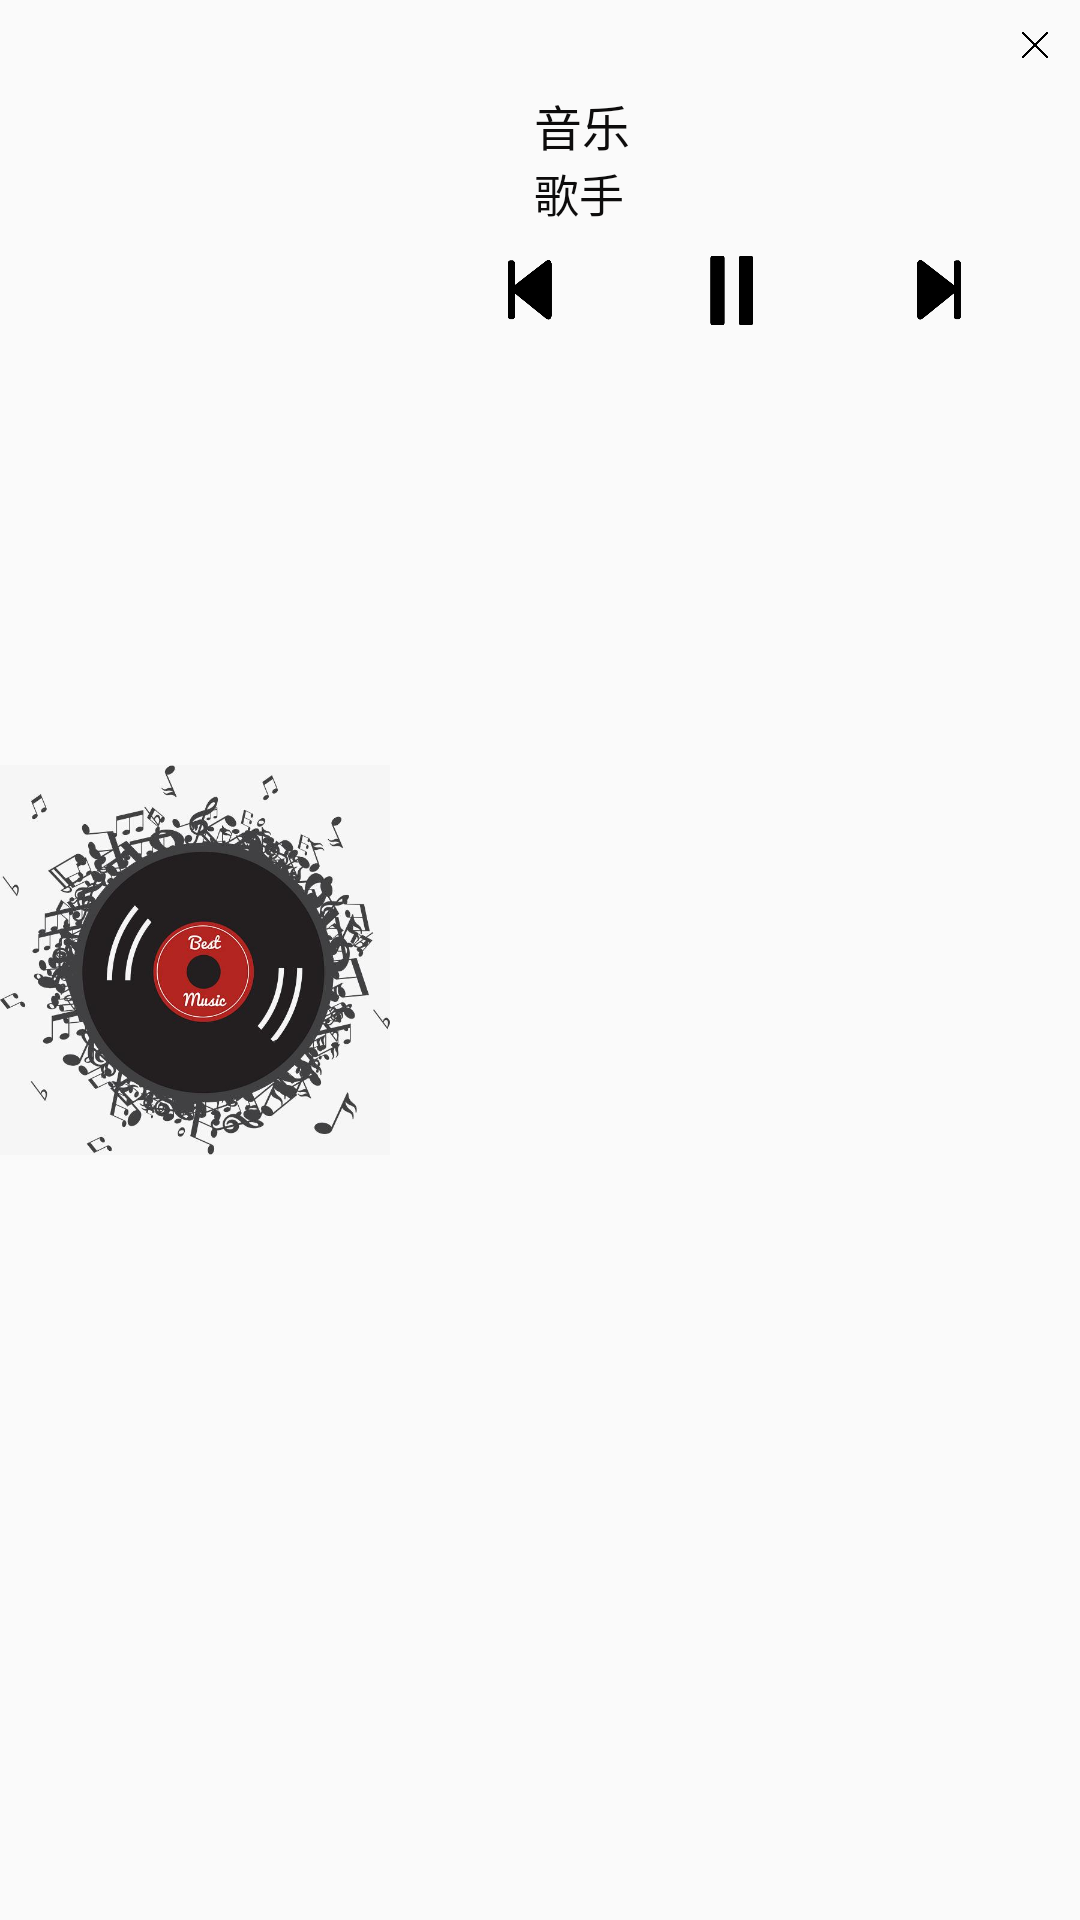

The Android layout XML behind this screen, and the referenced resources:
<!-- AndroidManifest.xml: application theme AppTheme -->
<!-- res/layout/notification_layout.xml -->
<?xml version="1.0" encoding="utf-8"?>
<LinearLayout
    xmlns:android="http://schemas.android.com/apk/res/android"
    android:orientation="horizontal"
    android:layout_width="match_parent"
    android:layout_height="130dp">

    <ImageView
        android:id="@+id/notification_image"
        android:layout_width="130dp"
        android:layout_height="130dp"
        android:layout_gravity="center_vertical"
        android:adjustViewBounds="true"
        android:scaleType="fitXY"
        android:src="@drawable/moren" />

    <LinearLayout
        android:orientation="vertical"
        android:layout_width="match_parent"
        android:layout_height="match_parent">

        <LinearLayout
            android:orientation="vertical"
            android:layout_width="match_parent"
            android:layout_height="wrap_content">

            <ImageButton
                android:id="@+id/notification_quit"
                android:layout_width="30dp"
                android:layout_height="30dp"
                android:layout_gravity="end"
                android:src="@drawable/quit"
                android:scaleType="centerCrop"
                style="?android:attr/borderlessButtonStyle"/>

            <TextView
                android:id="@+id/notification_song"
                android:layout_width="wrap_content"
                android:layout_height="wrap_content"
                android:layout_marginLeft="48dp"
                android:textColor="#0d0c0c"
                android:text="@string/song"
                android:textSize="16sp"
                android:layout_marginStart="48dp" />

            <TextView
                android:id="@+id/notification_singer"
                android:layout_width="wrap_content"
                android:layout_height="wrap_content"
                android:layout_marginLeft="48dp"
                android:textColor="#0d0c0c"
                android:text="@string/singer"
                android:textSize="15sp"
                android:layout_marginStart="48dp" />

        </LinearLayout>

        <LinearLayout
            android:layout_width="match_parent"
            android:layout_height="wrap_content">

            <TextView
                android:layout_width="0dp"
                android:layout_height="40dp"
                android:layout_weight="1"/>

            <ImageButton
                android:id="@+id/notification_previous"
                android:layout_width="40dp"
                android:layout_height="40dp"
                android:layout_gravity="center_vertical"
                android:scaleType="fitXY"
                android:src="@drawable/previous"
                style="?android:attr/borderlessButtonStyle"/>

            <TextView
                android:layout_width="0dp"
                android:layout_height="40dp"
                android:layout_weight="1"/>

            <ImageButton
                android:id="@+id/notification_play"
                android:layout_width="43dp"
                android:layout_height="43dp"
                android:layout_gravity="center_vertical"
                android:src="@drawable/play"
                android:scaleType="fitXY"
                style="?android:attr/borderlessButtonStyle" />

            <TextView
                android:layout_width="0dp"
                android:layout_height="40dp"
                android:layout_weight="1"/>

            <ImageButton
                android:id="@+id/notification_next"
                android:layout_width="40dp"
                android:layout_height="40dp"
                android:layout_gravity="center_vertical"
                android:src="@drawable/next"
                android:scaleType="fitXY"
                style="?android:attr/borderlessButtonStyle"/>

            <TextView
                android:layout_width="0dp"
                android:layout_height="40dp"
                android:layout_weight="1"/>

        </LinearLayout>

    </LinearLayout>

</LinearLayout>
<!-- resources referenced by this layout -->
<resources>
  <!-- drawable moren: jpg bitmap (drawable, 52366 bytes) -->
  <!-- drawable next: png bitmap (drawable, 3608 bytes) -->
  <!-- drawable play: png bitmap (drawable, 2437 bytes) -->
  <!-- drawable previous: png bitmap (drawable, 3634 bytes) -->
  <!-- drawable quit: png bitmap (drawable, 2800 bytes) -->
  <string name="singer">歌手</string>
  <string name="song">音乐</string>
  <style name="AppTheme" parent="Theme.AppCompat.Light.NoActionBar">
          
          <item name="colorPrimary">@color/colorPrimary</item>
          <item name="colorPrimaryDark">@color/colorPrimaryDark</item>
          <item name="colorAccent">@color/colorAccent</item>
          <item name="actionOverflowMenuStyle">@style/OverflowMenu</item>
      </style>
  <style name="OverflowMenu" parent="Base.Widget.AppCompat.PopupMenu.Overflow">
          <item name="overlapAnchor">false</item>
      </style>
  <!-- not gathered from this repository: default colours our renderer supplied (Android Studio template values) -->
  <color name="colorPrimary">#FF6200EE</color>
  <color name="colorPrimaryDark">#FF3700B3</color>
  <color name="colorAccent">#FF03DAC5</color>
</resources>
